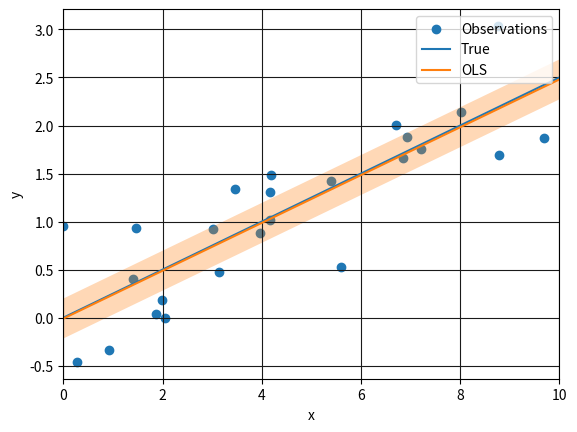

Write Python code to recreate this figure.
import numpy as np
import matplotlib.pyplot as plt
from scipy import linalg

# Set the random seed
np.random.seed(1)

LINEAR = True # Set to False for the non-linear variant

# Number of points in the dataset
N = 25

def f_linear(x):
   # Linear function
   return 0.25 * x

def f_nonlinear(x):
   # Nonlinear function
   return 0.6*np.sin(np.sqrt(x)*3)**3 - 0.1*x + 0.3

f = f_linear if LINEAR else f_nonlinear

# Generate the dataset
X = np.random.rand(N, 1)*10
y = f(X) + np.random.randn(N, 1)*0.5  # Dataset with noise

# Add a rows of ones
X_ones = np.hstack((X, np.ones((N,1))))

# Closed-form solution
w = np.linalg.solve(X_ones.T @ X_ones, X_ones.T @  y)

# Closed form solution for sigma
sigma = ((y - X_ones @ w)**2).mean()

# Grid for plotting the true function
x_plot = np.arange(0, 10, 0.01)
y_plot = f(x_plot)

# We only need two points to plot OLS
x_ext = [0, 10]
y_ext = np.asarray([w[1,0], w[0,0]*x_ext[1] + w[1,0]])

plt.figure()
plt.grid(color="0.1")
plt.scatter(X, y, label='Observations')
plt.plot(x_plot, y_plot, label='True')
plt.plot(x_ext, y_ext, '-', label='OLS')
plt.fill_between(x_ext, y_ext - sigma,  y_ext+sigma, alpha=0.3)
plt.xlabel('x')
plt.ylabel('y')
plt.xlim(x_ext)
leg = plt.legend(loc='upper right')
plt.show()